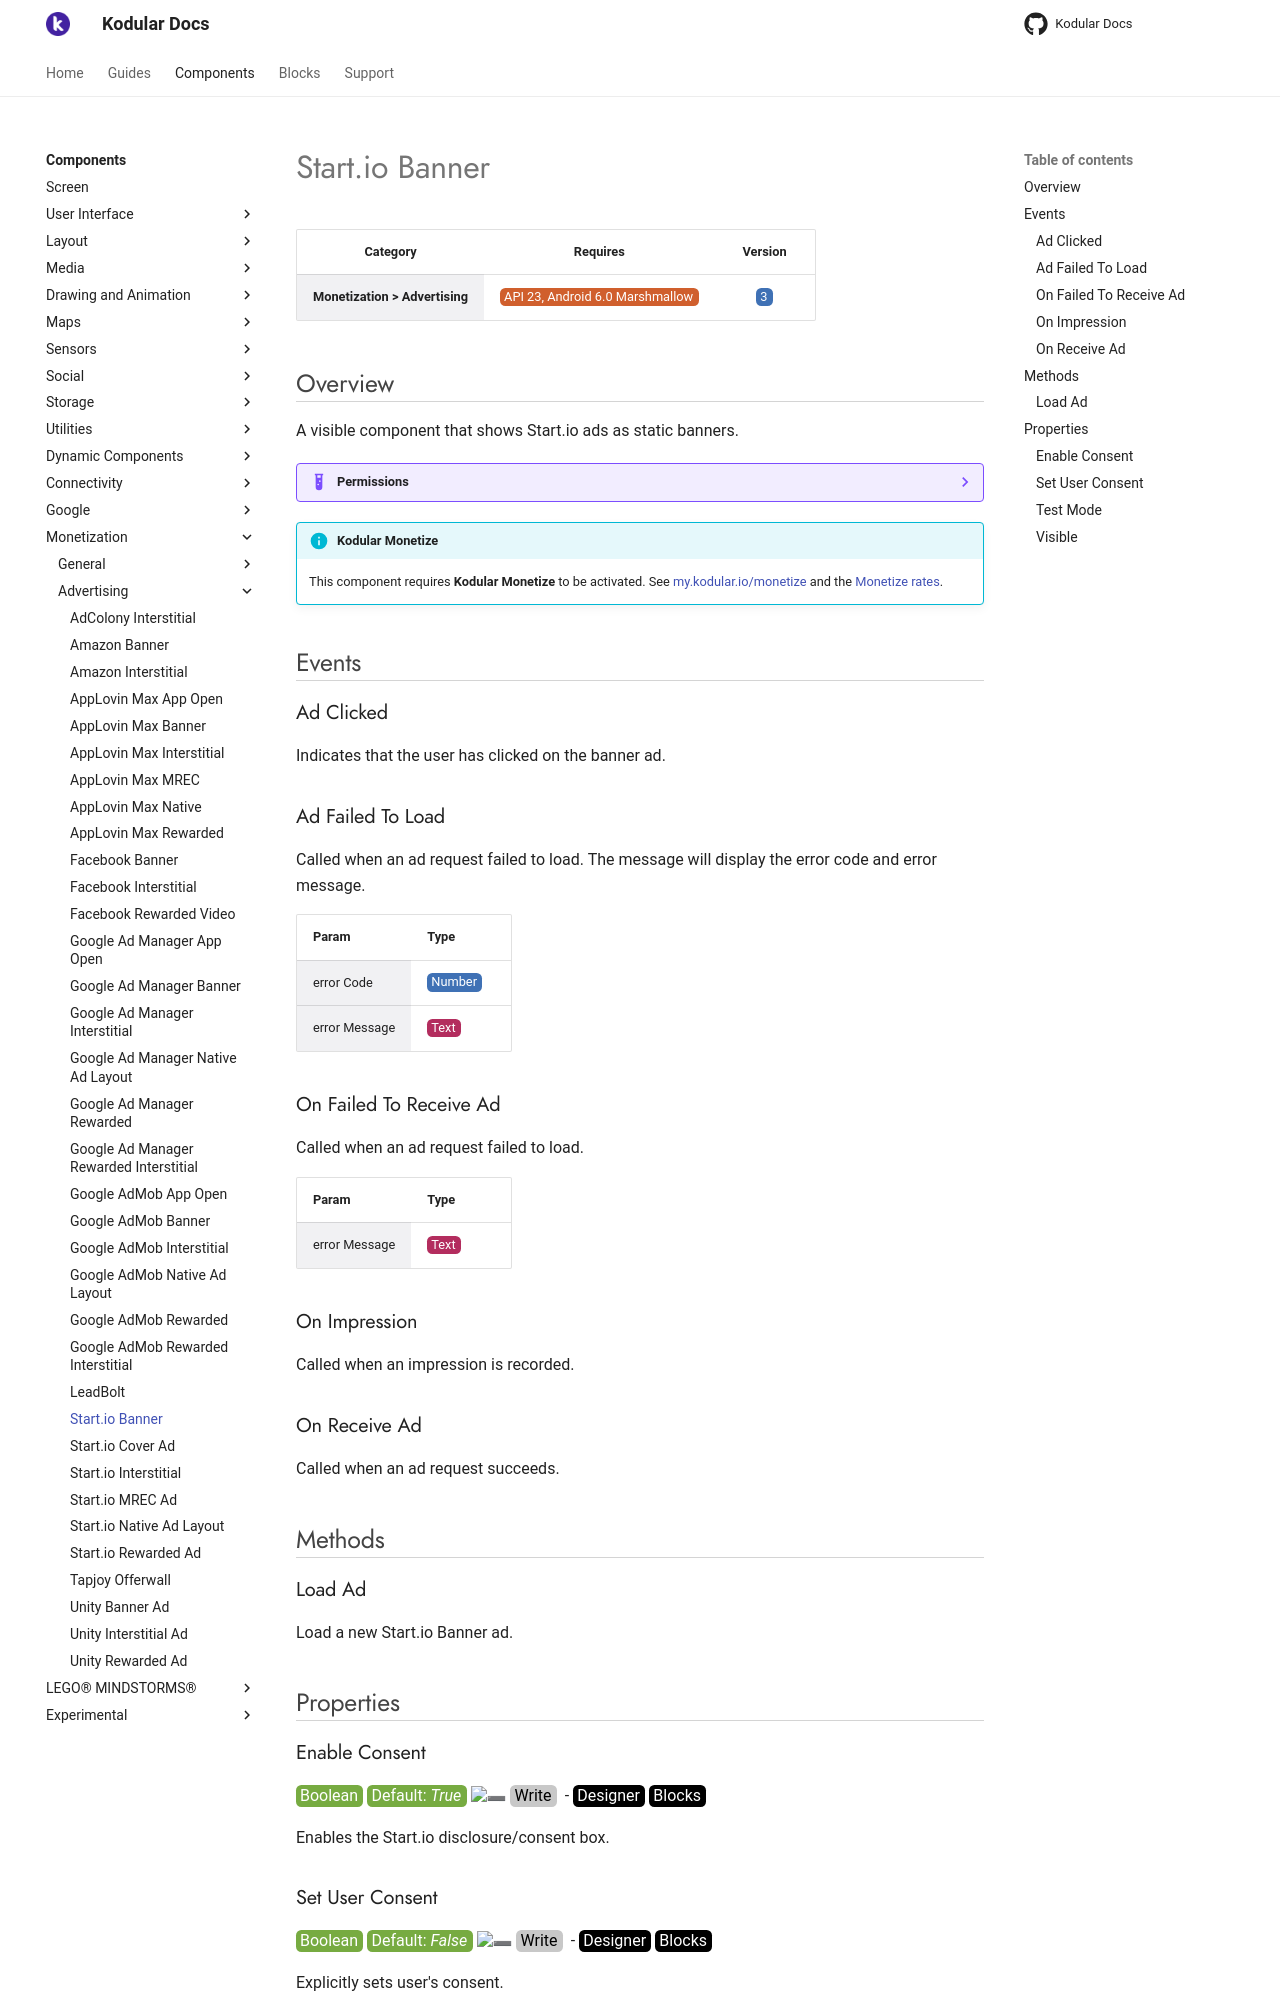

repository: Kodular/Documentation · page: components/monetization/advertising/startio-banner/index.html · generator: jekyll

# Start.io Banner

| Category | Requires | Version |
|:--------:|:-------:|:--------:|
|**Monetization > Advertising**|<span class="chip chip-any">API 23, Android 6.0 Marshmallow</span>|<span class="chip chip-number">3</span>|

## Overview

A visible component that shows Start.io ads as static banners.

??? example "Permissions"
    * [com.google.android.gms.permission.AD_ID](https://developer.android.com/reference/android/Manifest.permission.html#com.google.android.gms.permission.AD_ID)
    * [android.permission.INTERNET](https://developer.android.com/reference/android/Manifest.permission.html#INTERNET)
    * [android.permission.ACCESS_NETWORK_STATE](https://developer.android.com/reference/android/Manifest.permission.html#ACCESS_NETWORK_STATE)
    * [com.google.android.finsky.permission.BIND_GET_INSTALL_REFERRER_SERVICE](https://developer.android.com/reference/android/Manifest.permission.html#com.google.android.finsky.permission.BIND_GET_INSTALL_REFERRER_SERVICE)
    * [android.permission.ACCESS_WIFI_STATE](https://developer.android.com/reference/android/Manifest.permission.html#ACCESS_WIFI_STATE)
    * [android.permission.ACCESS_ADSERVICES_TOPICS](https://developer.android.com/reference/android/Manifest.permission.html#ACCESS_ADSERVICES_TOPICS)
    * [android.permission.RECEIVE_BOOT_COMPLETED](https://developer.android.com/reference/android/Manifest.permission.html#RECEIVE_BOOT_COMPLETED)

!!! info "Kodular Monetize"
    This component requires **Kodular Monetize** to be activated. See [my.kodular.io/monetize](https://my.kodular.io/monetize) and the [Monetize rates](https://kodul.ar/monetize-rates).

## Events

### Ad Clicked

Indicates that the user has clicked on the banner ad.

<div class="block" ai2-block="event" not-rendered="true" value="%7B%22componentName%22:%20%22Start.io%20Banner%22,%20%22name%22:%20%22Ad%20Clicked%22,%20%22param%22:%20%5B%5D%7D"></div>

### Ad Failed To Load

Called when an ad request failed to load. The message will display the error code and error message.

<div class="block" ai2-block="event" not-rendered="true" value="%7B%22componentName%22:%20%22Start.io%20Banner%22,%20%22name%22:%20%22Ad%20Failed%20To%20Load%22,%20%22param%22:%20%5B%22error%20Code%22,%20%22error%20Message%22%5D%7D"></div>

| Param | Type |
|--------|------|
|error Code|<span class="chip chip-number">Number</span>|
|error Message|<span class="chip chip-text">Text</span>|

### On Failed To Receive Ad

Called when an ad request failed to load.

<div class="block" ai2-block="event" not-rendered="true" value="%7B%22componentName%22:%20%22Start.io%20Banner%22,%20%22name%22:%20%22On%20Failed%20To%20Receive%20Ad%22,%20%22param%22:%20%5B%22error%20Message%22%5D%7D"></div>

| Param | Type |
|--------|------|
|error Message|<span class="chip chip-text">Text</span>|

### On Impression

Called when an impression is recorded.

<div class="block" ai2-block="event" not-rendered="true" value="%7B%22componentName%22:%20%22Start.io%20Banner%22,%20%22name%22:%20%22On%20Impression%22,%20%22param%22:%20%5B%5D%7D"></div>

### On Receive Ad

Called when an ad request succeeds.

<div class="block" ai2-block="event" not-rendered="true" value="%7B%22componentName%22:%20%22Start.io%20Banner%22,%20%22name%22:%20%22On%20Receive%20Ad%22,%20%22param%22:%20%5B%5D%7D"></div>

## Methods

### Load Ad

Load a new Start.io Banner ad.

<div class="block" ai2-block="method" not-rendered="true" value="%7B%22componentName%22:%20%22Start.io%20Banner%22,%20%22name%22:%20%22Load%20Ad%22,%20%22output%22:%20false,%20%22param%22:%20%5B%5D%7D"></div>

## Properties

### Enable Consent

<span style="user-select: none; white-space:pre-wrap;"><span class="chip chip-boolean">Boolean</span> <span class="chip chip-boolean">Default: <i>True</i></span> :heavy_minus_sign: <span class="chip chip-rw">Write</span>  - <span class="chip chip-bd">Designer</span> <span class="chip chip-bd">Blocks</span></span>

Enables the Start.io disclosure/consent box.

<div class="block" ai2-block="property" not-rendered="true" value="%7B%22componentName%22:%20%22Start.io%20Banner%22,%20%22name%22:%20%22Enable%20Consent%22,%20%22getter%22:%20false%7D"></div>

### Set User Consent

<span style="user-select: none; white-space:pre-wrap;"><span class="chip chip-boolean">Boolean</span> <span class="chip chip-boolean">Default: <i>False</i></span> :heavy_minus_sign: <span class="chip chip-rw">Write</span>  - <span class="chip chip-bd">Designer</span> <span class="chip chip-bd">Blocks</span></span>

Explicitly sets user's consent.

<div class="block" ai2-block="property" not-rendered="true" value="%7B%22componentName%22:%20%22Start.io%20Banner%22,%20%22name%22:%20%22Set%20User%20Consent%22,%20%22getter%22:%20false%7D"></div>
